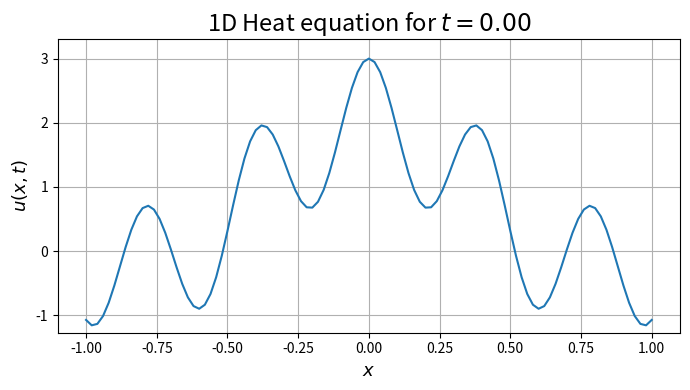
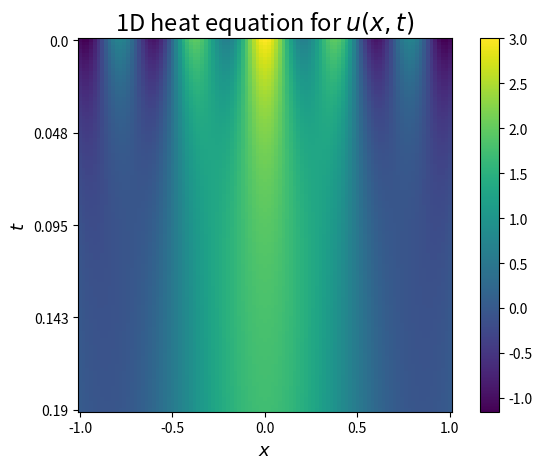

Here is the Python script that generated these plots, in order:
# %% ===== Imports =====
####################################
import numpy as np
import matplotlib.pyplot as plt
from scipy.sparse import diags, identity
from matplotlib.animation import FuncAnimation



# %% ===== Problem parameters =====
####################################
EPS = 0.1
_ALPHA = np.array([1, 4, 16])
T = 1
def trial(x, t):
    global EPS, _N, _ALPHA
    eps = EPS
    alpha = _ALPHA
    S = 0
    for a in alpha:
        S += np.exp(-eps*a**2*t)*np.cos(a*x) 
    return S

def eta(x):
    """IC"""
    return trial(x=x, t=0)

def gL(t):
    """Left BC"""
    return trial(x=-1, t=t)

def gR(t):
    """Right BC"""
    return trial(x=1, t=t)




# %%  ===== Problem definition =====
####################################
xmin = -1 
xmax = 1
M = 101# number of x-grid points (including boundary)
h = (xmax - xmin) / (M-1) # step-size
x_full = np.linspace(xmin, xmax, M) # exclude boundary points
x_interior = x_full[1:-1]

# find optimal k-size from
#        h^2
#  k <=  -----
#       2*eps

k_max = h**2 / (2*EPS)
k = 0.95 * k_max # choose something slighly lower for stability

# see what happens if not stable
# k = 1.05 * k_max 
N = int(T / k) + 1 # Number of time-steps (including zero point [+1])
t_range = np.linspace(0, T, num=N)

mu = k*EPS/(h**2)

print(f"Chosen h : {h}, k : {k}, µ : {mu}")
print(f"x-list : shape={x_interior.shape} [interior points only],\nt-list : shape={t_range.shape}")

# print(f"{h = }")
# print(f"{x_interior = }, shape={x_interior.shape}")
# print(f"Max for stable k : {k_max}")
# print(f"Chosen k : {k}")
# print(f"{t_range = }, shape={t_range.shape}")



# %% ===== Check stability =====
####################################

if mu > 0.5:
    raise ValueError(f"Value of  µ = {mu}  too large -- µ = (k*epsilon)/h**2 should be at most 0.5.\n Check step-sizes `(h,k)`.")

# %% ===== Construct system matrix A and iteration matrix G =====
####################################
#           |   -2       1                       0  |
#           |    1      -2       1                  |
#   A  =    |            1      -2       1          |
#           |                    1      -2       1  |
#           |     0                      1      -2  |
#
#   G  =  I + k*A
#
diag_mid = -2 * np.ones(shape=(M)) # -2 diagonal for each interior point
off_diag = np.ones(shape=(M-1)) # 1 lower and upper diagonal in matrix
A = EPS/h**2 * diags([off_diag, diag_mid, off_diag], [-1, 0, 1], shape=(M,M), format="csc")
G = identity(M, format="csc") + k*A # the sparse identity to keep the sparse matrix formulation
G

# %% ===== Loop for time =====

## Initilize U
# Let the columns and rows correspond to x-values and t-values respectively
# going from first column to last column is the x-space
# going from first (top) row to last (bottom) row corresponds to increasing time
U_full = np.zeros(shape=(N, M)) # [Number of t-values, Number x-points (incl. bounds)]

# Set BC
U_full[:, 0] = gL(t_range) # set left (first column) to have gL(t)
U_full[:, -1] = gR(t_range) # set right (last column) to have gR(t)
# Set IC
U_full[0, 1:-1] = eta(x_interior)
print(U_full != 0) # sort of nice True/False matrix for sanity-check (at least in interactive python window)

## Iterate time
#    n+1                n
#   U    =  (I + kA) * U  + g(t)
#                       
for n in range(N-1):
    U_full[n+1, 1:-1] = (G@U_full[n, :])[1:-1] # only update interior points
print("Simulation done")
    
if SANITY_CHECK := True:
    print("Ensure BC")
    print(f"u(-1, t) = g_L(t) : {np.all(U_full[:,0] == gL(t_range))} ")
    print(f" u(1, t) = g_R(t) : {np.all(U_full[:,-1] == gR(t_range))} ")
    print("Ensure IC")
    print(f" u(x, 0) = eta(x) : {np.all(U_full[0,1:-1] == eta(x_interior))} ")
    # ensure that BC holds


# %%  ==== Plot ====
LABELSIZE = 15
print("Plot!")
fig, ax = plt.subplots(figsize=(7,4))

line, = ax.plot(x_full, U_full[0, :])
title_obj = ax.set_title(f"1D Heat equation for $t = {t_range[0]:.2f}$", size=LABELSIZE+2)
ax.set_xlabel(r"$x$", size=LABELSIZE-2)
ax.set_ylabel(rf"$u(x,t)$", size=LABELSIZE-2)
ax.set_ylim(U_full.min() * 1.1, U_full.max() * 1.1) # constant y-range
ax.grid()

def animate(frame):
    line.set_ydata(U_full[frame, :])
    # ax.set_title(f"1D Heat equation for $t = {t_range[frame]:.2f}$")
    ax.set_title(f"1D Heat equation for $t = {t_range[frame]:.2f}$", size=LABELSIZE+2)
    # ax.set_ylabel(rf"$u(x,{t_range[frame]:.2f})$", size=LABELSIZE-2)
    print(f"{frame = }")
    return line,

fig.tight_layout()
ani = FuncAnimation(fig=fig, func=animate, frames=list(range(0, 100, N//100)) + list(range(100, N, N//20)), blit=False)
plt.show()

# %%
T_min = 0
T_max = 101
fig, ax = plt.subplots()
cax = ax.imshow(U_full[T_min:T_max,:], vmin=U_full.min(), vmax=U_full.max())
x_idx = np.arange(len(x_full))[::25]
t_idx = np.arange(len(t_range[T_min:T_max]))[::25]
ax.set_xticks(x_idx)
ax.set_xticklabels(x_full[x_idx])
ax.set_xlabel(r"$x$", size=LABELSIZE-2)

ax.set_yticks(t_idx)
ax.set_yticklabels(np.round(t_range[t_idx], 3))
ax.set_ylabel(r"$t$", size=LABELSIZE-2)

ax.set_title("1D heat equation for $u(x,t)$", size=LABELSIZE+2)
fig.colorbar(cax, ax=ax)
fig.tight_layout()

# %%  ==== See ex2_V2.py for final implementation
##################################################

# class Parabolic:
#     """Class for computing solution to Parabolic PDE.
    
#     Parameters
#     ---
#     M : int,
#         number of x-points to use (interior + boundary)
#     IC_func : func,
#         function for initial values
#     BC_funcs : tuple(func,)
#         tuple of functions for boundary values. Use as: `BC_funcs = (BC_left, BC_right)`
    
#     *KWARGS*   

#     xmin : int, (default -1)  

#     xmax : int, (default 1)  

#     T_max : int, (default 1)  
#         max value of time array (and we always start a t=0)
#     eps : float, (default 0.1)

    
#     These parameters are used explicitly, but you may want to edit these
#     """
#     def __init__(self, M, IC_func, BC_funcs : tuple, **KWARGS):
#         # a default array for values usually not changed in this problem
#         _default_params = {"xmin" : -1,
#                           "xmax" : 1,
#                           "T_max" : 1,
#                           "eps" : 0.1}
#         # Set attribute from keyword arguments (KWARGS)
#         for k, v in KWARGS.items():
#             setattr(self, k, v)
        
#         # set attribute from defualt values if value not in KWARGS
#         for k, v in _default_params.items():
#             if not k in KWARGS:
#                 setattr(self, k, v)
        
#         self.ic_func = IC_func
#         self.bc_funcs = BC_funcs
#         self.mesh_size(M, use_safe_k=True)
#         self.define_grid()
        
        
#     def mesh_size(self, M, use_safe_k=True):
#         """Define meshgrid from input M.
        
#         Paramters
#         ---
#         M : int, 
#             Size of x-grid (interior points + boundary)
        
#         *Optional*  
#         use_safe_k : bool, (default `True`)
#             if `True` scale the max stable by 0.95 to ensure stability.
#             If `False` use k = h^2/(2*epsilon)
            
        
#         """
#         self.M = M
#         self.h = (self.xmax - self.xmin) / (self.M - 1)
#         stable_k_max = self.h**2 / (2*self.eps)
#         if use_safe_k:
#             self.k = 0.95 * stable_k_max
#         else:
#             self.k = stable_k_max
#         self.mu = self.eps*self.k / (self.h**2)
#         self.N = int(self.T_max / self.k) + 1
        
#         if self.mu > 0.5:
#             self.warn = f"Value of   µ : {self.mu:.4f} > 0.5   System not stable! "
#         else:
#             self.warn = f"System stable for k : {self.k:.4f},\t h :{self.h:.4f}"
        
#         print(self.warn)
    
#     def define_grid(self):
#         """Define grid for x-values and t-values using meshgrid"""
#         self.x_full = np.linspace(self.xmin, self.xmax, num=self.M)
#         self.x_interior = self.x_full[1:-1]
#         self.t_range = np.linspace(0, self.T_max, num=self.N)
#         self.U_solution = self.iterate_time()
        
    
#     def CS_matrix(self):
#         """Compute Central Space matrix
#                     |   -2       1                       0  |
#                     |    1      -2       1                  |
#             A  =    |           ...     ...     ...         |
#                     |                    1      -2       1  |
#                     |     0                      1      -2  |
#         """
#         off_diag = np.ones(shape=(self.M -1))
#         mid_diag = -2*np.ones(shape=(self.M))
#         A = self.eps/self.h**2 * diags([off_diag, mid_diag, off_diag], 
#                                         [-1, 0, 1],
#                                         shape=(self.M,self.M),
#                                         format="csc")
#         return A
    
#     def FT_matrix(self):
#         """Compute Foward Time matrix
#             G = I + k*A 
#         using sparse matricies
#         """
#         A = self.CS_matrix()
#         G = identity(self.M, format="csc") + self.k*A
#         return G
    
#     def Initialize(self):
#         """Initialize the array using IC and BC"""
        
#         IC = self.ic_func
#         BC_L, BC_R = self.bc_funcs
        
#         U_init = np.zeros(shape=(self.N, self.M)) #
#         # set IC
#         U_init[0, 1:-1] = IC(self.x_interior)
        
#         # set BC
#         U_init[:, 0] = BC_L(self.t_range)
#         U_init[:, -1] = BC_R(self.t_range)
        
#         return U_init
    
#     def iterate_time(self):
#         """Iterate the Forward time stencil
#              {n+1}        {n}
#             U      = G * U
        
#         """
#         U_full = self.Initialize()
#         G = self.FT_matrix()
#         for n in range(self.N -1):
#             U_n = G@U_full[n, :]
#             U_full[n+1, 1:-1] = U_n[1:-1]
        
#         return U_full
    
#     def plot_sol(self, LABELSIZE=15):
#         """Plot solution using `matplotlib.animate.FuncAnimation`
#         Plot solution for each value of t.
        
#         Parameters
#         ----
#         *Optional and using keyword*  
#         LABELSIZE : int, (default 15)
#             The labelsize for refence to use. Title gets +2 and labels get -2
#         """
#         fig, ax = plt.subplots(figsize=(7,4))
#         line, = ax.plot(self.x_full, self.U_solution[0, :])
#         ax.set_title(f"1D Heat equation for $t = {self.t_range[0]:.2f}$", size=LABELSIZE+2)
#         ax.set_xlabel(r"$x$", size=LABELSIZE-2)
#         ax.set_ylabel(rf"$u(x,t)$", size=LABELSIZE-2)
#         ax.set_ylim(self.U_solution.min() * 1.1, self.U_solution.max() * 1.1) # constant y-range
#         ax.grid()

#         def animate(frame):
#             line.set_ydata(self.U_solution[frame, :])
#             # ax.set_title(f"1D Heat equation for $t = {t_range[frame]:.2f}$")
#             ax.set_title(f"1D Heat equation for $t = {self.t_range[frame]:.2f}$", size=LABELSIZE+2)
#             # ax.set_ylabel(rf"$u(x,{t_range[frame]:.2f})$", size=LABELSIZE-2)
#             print(f"{frame = }")
#             return line,

#         fig.tight_layout()
#         self.ani = FuncAnimation(fig=fig, func=animate, frames=list(range(0, 100, self.N//100)) + list(range(100, self.N, self.N//20)), blit=False)
#         plt.show()
    
#     def plot_map(self, min_idx=0, max_idx=100, *, LABELSIZE=15):
#         """Plot heatmap for solution to PDE
#         Usually N (number of points in time) is very large, so we only show a snippet of the solution
        
#         Parameters
#         ----
#         *Optional*  
#         min_idx : int, (default : 0)
#             the lower index for the solution array to include
#         max_idx : int, (default : 100)
#             the upper index for the soultion array to include
        
#         *Optional and using keyword*  
#         LABELSIZE : int, (default 15)
#             The labelsize for refence to use. Title gets +2 and labels get -2
        
#         """
#         fig, ax = plt.subplots()
#         cax = ax.imshow(self.U_solution[min_idx:max_idx,:], vmin=self.U_solution.min(), vmax=self.U_solution.max())
#         x_idx = np.arange(len(self.x_full))[::25]
#         t_idx = np.arange(len(self.t_range[min_idx:max_idx]))[::25]
#         ax.set_xticks(x_idx)
#         ax.set_xticklabels(self.x_full[x_idx])
#         ax.set_xlabel(r"$x$", size=LABELSIZE-2)

#         ax.set_yticks(t_idx)
#         ax.set_yticklabels(np.round(self.t_range[t_idx], 3))
#         ax.set_ylabel(r"$t$", size=LABELSIZE-2)

#         ax.set_title("1D heat equation for $u(x,t)$", size=LABELSIZE+2)
#         fig.colorbar(cax, ax=ax)
#         fig.tight_layout()
#         return fig, ax
    
#     def convergence_error(self, number_x_points):
#         # Define master for comparison 
#         # make new object with highest number of x-points
#         _master = Parabolic(number_x_points[-1], self.ic_func, self.bc_funcs)
#         U_master = _master.iterate_time()
#         N_master, M_master = U_master.shape
#         print(f"Benchmark U  : shape={U_master.shape} [Ntime, Nspace]")
        
#         errors = []
#         hs = []
#         ks = []
#         # loop over values for M (exclude last for comparison)
#         for Mx in number_x_points[:-1]:
#             # make new object with Mx spatial points 
#             _iter = Parabolic(M=Mx, IC_func=self.ic_func, BC_funcs=self.bc_funcs)
            
#             # compute solution
#             U_iter = _iter.iterate_time()
#             N, M = U_iter.shape
            
#             # save the mash-grid to list
#             hs.append(_iter.h)
#             ks.append(_iter.k)
            
#             # For t=T get values of x next to boundary and x=0
#             idx = [1, M//2, -2]
#             master_idx = [1, M_master//2, -2]
#             U_points = U_iter[-1, idx] 
#             master_points = U_master[-1, master_idx]
            
#             # Compute 2-norm for the difference of 3 values and save to list
#             err = np.linalg.norm(U_points - master_points, 2)
#             errors.append(err)
#         return np.asarray(ks), np.asarray(hs), np.asarray(errors)
    
#     def plot_convergence(self, number_x_points, *, LABELSIZE=15):
#         ks, hs, errors = self.convergence_error(number_x_points)
        
#         fig, ax = plt.subplots(1, 1, figsize=(6,4))
#         fig.suptitle("Error vs $k$ and $h$", size=LABELSIZE+3)
        
#         # plot Error vs h
#         ax = [ax,]
#         ax[0].loglog(hs, errors, "-o", label="FTCS")
#         ax[0].loglog(hs, hs**2, "-k", label=r"$\mathcal{O}(h^2)$")
#         ax[0].set_xlabel(r"$h$", size=LABELSIZE)
#         ax[0].legend(fontsize=LABELSIZE-2)
#         ax[0].tick_params(axis='both', which='major', labelsize=LABELSIZE-4)
#         ax[0].grid()
#         # # plot Error vs k
#         # ax[1].loglog(ks, errors, "-o", label="FTCS")
#         # ax[1].loglog(ks, ks, "-k", label=r"$\mathcal{O}(k)$")
#         # ax[1].set_xlabel(r"$k$", size=LABELSIZE)
#         # ax[1].legend(fontsize=LABELSIZE-2)
#         # ax[1].grid()
        

# # %% ==== Initilize object ====
# test = Parabolic(M=101, IC_func=eta, BC_funcs=(gL, gR), eps=EPS)

# # %% ==== Plot solution as animation ====
# test.plot_sol()

# # %% ==== Plot heat map
# test.plot_map()

# # %% ==== PLot convergence ====
# test.plot_convergence([2**i*40 for i in range(6)])
